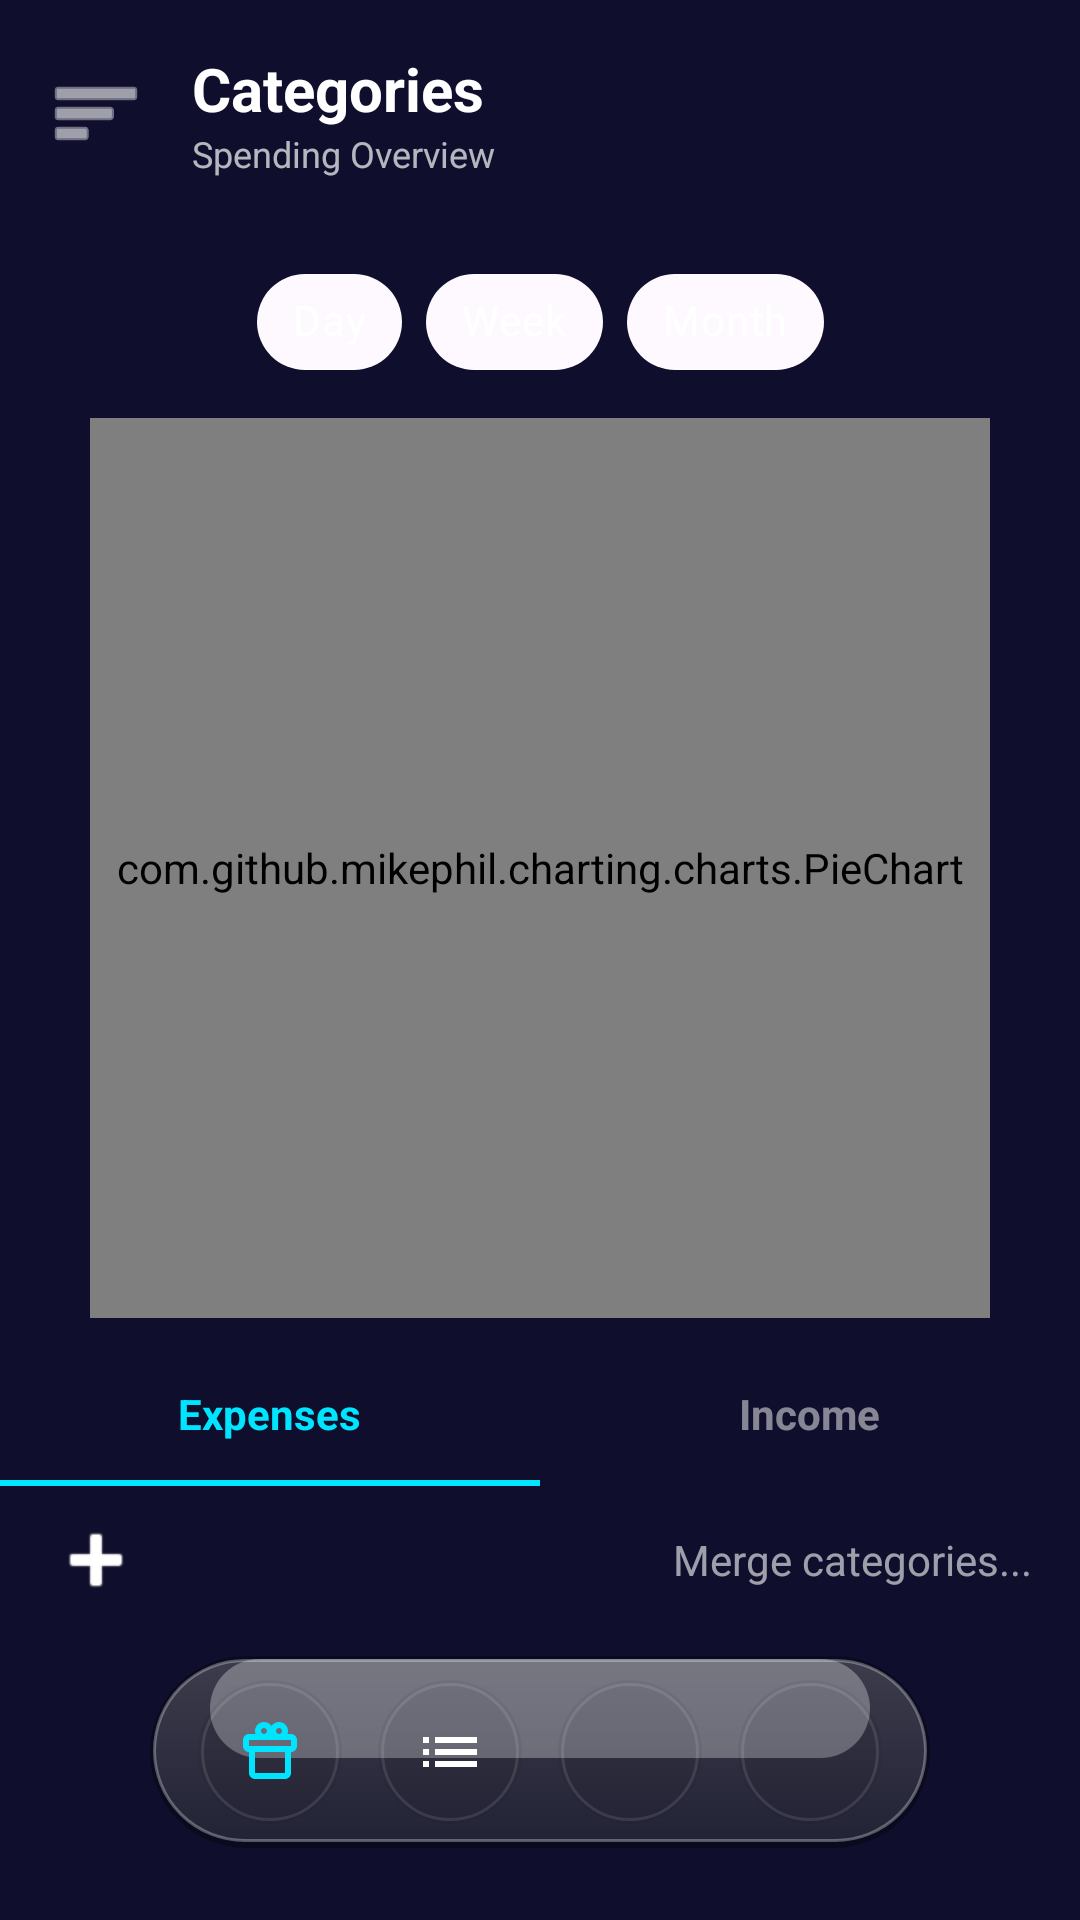

Here is an Android app screen rendered from its layout file. Give the layout XML and the strings, colors and styles it references.
<!-- AndroidManifest.xml: application theme Theme.Budget_App -->
<!-- res/layout/activity_category.xml -->
<?xml version="1.0" encoding="utf-8"?>
<androidx.drawerlayout.widget.DrawerLayout xmlns:android="http://schemas.android.com/apk/res/android"
    xmlns:app="http://schemas.android.com/apk/res-auto"
    xmlns:tools="http://schemas.android.com/tools"
    android:id="@+id/drawer_layout"
    android:layout_width="match_parent"
    android:layout_height="match_parent"
    android:background="@color/dark_bg"
    tools:context=".Category">

    <androidx.constraintlayout.widget.ConstraintLayout
        android:id="@+id/main"
        android:layout_width="match_parent"
        android:layout_height="match_parent">

        <LinearLayout
            android:id="@+id/header"
            android:layout_width="match_parent"
            android:layout_height="wrap_content"
            android:orientation="horizontal"
            android:padding="16dp"
            android:gravity="center_vertical"
            app:layout_constraintTop_toTopOf="parent">

            <ImageView
                android:id="@+id/ivMenu"
                android:layout_width="32dp"
                android:layout_height="32dp"
                android:src="@android:drawable/ic_menu_sort_by_size"
                app:tint="@color/white" />

            <LinearLayout
                android:layout_width="wrap_content"
                android:layout_height="wrap_content"
                android:layout_marginStart="16dp"
                android:orientation="vertical">
                <TextView
                    android:id="@+id/tvTitle"
                    android:layout_width="wrap_content"
                    android:layout_height="wrap_content"
                    android:text="Categories"
                    android:textColor="@color/white"
                    android:textSize="20sp"
                    android:textStyle="bold" />
                <TextView
                    android:layout_width="wrap_content"
                    android:layout_height="wrap_content"
                    android:text="Spending Overview"
                    android:textColor="@color/white"
                    android:alpha="0.7"
                    android:textSize="12sp" />
            </LinearLayout>
        </LinearLayout>

        <com.google.android.material.chip.ChipGroup
            android:id="@+id/chipGroupFilter"
            android:layout_width="wrap_content"
            android:layout_height="wrap_content"
            android:layout_marginTop="8dp"
            app:singleSelection="true"
            app:selectionRequired="true"
            app:layout_constraintEnd_toEndOf="parent"
            app:layout_constraintStart_toStartOf="parent"
            app:layout_constraintTop_toBottomOf="@id/header">

            <com.google.android.material.chip.Chip
                android:id="@+id/chipDay"
                style="@style/Widget.MaterialComponents.Chip.Choice"
                android:layout_width="wrap_content"
                android:layout_height="wrap_content"
                android:text="Day"
                android:textColor="@color/white"
                app:chipBackgroundColor="@color/glass_white" />

            <com.google.android.material.chip.Chip
                android:id="@+id/chipWeek"
                style="@style/Widget.MaterialComponents.Chip.Choice"
                android:layout_width="wrap_content"
                android:layout_height="wrap_content"
                android:text="Week"
                android:textColor="@color/white"
                app:chipBackgroundColor="@color/glass_white" />

            <com.google.android.material.chip.Chip
                android:id="@+id/chipMonth"
                style="@style/Widget.MaterialComponents.Chip.Choice"
                android:layout_width="wrap_content"
                android:layout_height="wrap_content"
                android:checked="true"
                android:text="Month"
                android:textColor="@color/white"
                app:chipBackgroundColor="@color/glass_white" />
        </com.google.android.material.chip.ChipGroup>

        <com.github.mikephil.charting.charts.PieChart
            android:id="@+id/categoryPieChart"
            android:layout_width="300dp"
            android:layout_height="300dp"
            android:layout_marginTop="8dp"
            app:layout_constraintEnd_toEndOf="parent"
            app:layout_constraintStart_toStartOf="parent"
            app:layout_constraintTop_toBottomOf="@id/chipGroupFilter" />

        <LinearLayout
            android:id="@+id/llTabs"
            android:layout_width="match_parent"
            android:layout_height="48dp"
            android:layout_marginTop="8dp"
            android:orientation="horizontal"
            app:layout_constraintTop_toBottomOf="@id/categoryPieChart">

            <FrameLayout
                android:id="@+id/tabExpenses"
                android:layout_width="0dp"
                android:layout_height="match_parent"
                android:layout_weight="1">
                <TextView
                    android:id="@+id/tvExpensesTab"
                    android:layout_width="wrap_content"
                    android:layout_height="wrap_content"
                    android:layout_gravity="center"
                    android:text="Expenses"
                    android:textColor="@color/neon_blue"
                    android:textStyle="bold" />
                <View
                    android:id="@+id/indicatorExpenses"
                    android:layout_width="match_parent"
                    android:layout_height="2dp"
                    android:layout_gravity="bottom"
                    android:background="@color/neon_blue" />
            </FrameLayout>

            <FrameLayout
                android:id="@+id/tabIncome"
                android:layout_width="0dp"
                android:layout_height="match_parent"
                android:layout_weight="1">
                <TextView
                    android:id="@+id/tvIncomeTab"
                    android:layout_width="wrap_content"
                    android:layout_height="wrap_content"
                    android:layout_gravity="center"
                    android:text="Income"
                    android:textColor="@color/white"
                    android:alpha="0.5"
                    android:textStyle="bold" />
                <View
                    android:id="@+id/indicatorIncome"
                    android:layout_width="match_parent"
                    android:layout_height="2dp"
                    android:layout_gravity="bottom"
                    android:background="@color/neon_blue"
                    android:visibility="invisible" />
            </FrameLayout>
        </LinearLayout>

        <androidx.recyclerview.widget.RecyclerView
            android:id="@+id/rv_categories"
            android:layout_width="match_parent"
            android:layout_height="0dp"
            android:layout_marginTop="8dp"
            app:layout_constraintBottom_toTopOf="@id/bottomActions"
            app:layout_constraintTop_toBottomOf="@id/llTabs" />

        <LinearLayout
            android:id="@+id/bottomActions"
            android:layout_width="match_parent"
            android:layout_height="wrap_content"
            android:orientation="horizontal"
            android:padding="16dp"
            android:gravity="center_vertical"
            app:layout_constraintBottom_toTopOf="@id/includeBottomNav">

            <ImageView
                android:id="@+id/fab_add_category"
                android:layout_width="32dp"
                android:layout_height="32dp"
                android:src="@android:drawable/ic_input_add"
                app:tint="@color/white" />

            <View
                android:layout_width="0dp"
                android:layout_height="1dp"
                android:layout_weight="1" />

            <TextView
                android:id="@+id/tvMergeCategories"
                android:layout_width="wrap_content"
                android:layout_height="wrap_content"
                android:text="Merge categories..."
                android:textColor="@color/white"
                android:alpha="0.6"
                android:textSize="14sp" />
        </LinearLayout>

        <include
            android:id="@+id/includeBottomNav"
            layout="@layout/layout_bottom_nav"
            android:layout_width="match_parent"
            android:layout_height="wrap_content"
            app:layout_constraintBottom_toBottomOf="parent" />

    </androidx.constraintlayout.widget.ConstraintLayout>

    <com.google.android.material.navigation.NavigationView
        android:id="@+id/nav_view"
        android:layout_width="wrap_content"
        android:layout_height="match_parent"
        android:layout_gravity="start"
        app:menu="@menu/drawer_menu" />

</androidx.drawerlayout.widget.DrawerLayout>
<!-- res/layout/layout_bottom_nav.xml (included above) -->
<?xml version="1.0" encoding="utf-8"?>
<FrameLayout xmlns:android="http://schemas.android.com/apk/res/android"
    xmlns:app="http://schemas.android.com/apk/res-auto"
    android:layout_width="match_parent"
    android:layout_height="100dp"
    android:paddingBottom="24dp">

    
    <LinearLayout
        android:id="@+id/tabContainer"
        android:layout_width="wrap_content"
        android:layout_height="64dp"
        android:layout_gravity="center"
        android:background="@drawable/glass_tab_container_bg"
        android:gravity="center"
        android:orientation="horizontal"
        android:paddingHorizontal="16dp">

        
        <FrameLayout
            android:id="@+id/nav_well_1"
            android:layout_width="48dp"
            android:layout_height="48dp"
            android:background="@drawable/recessed_well_bg"
            android:clickable="true"
            android:focusable="true">
            <ImageView
                android:id="@+id/nav_icon_1"
                android:layout_width="24dp"
                android:layout_height="24dp"
                android:layout_gravity="center"
                android:src="@drawable/ic_tab_gift" />
        </FrameLayout>

        
        <FrameLayout
            android:id="@+id/nav_well_2"
            android:layout_width="48dp"
            android:layout_height="48dp"
            android:layout_marginStart="12dp"
            android:background="@drawable/recessed_well_bg"
            android:clickable="true"
            android:focusable="true">
            <ImageView
                android:id="@+id/nav_icon_2"
                android:layout_width="24dp"
                android:layout_height="24dp"
                android:layout_gravity="center"
                android:src="@drawable/ic_tab_menu"
                app:tint="@color/white" />
        </FrameLayout>

        
        <FrameLayout
            android:id="@+id/nav_well_3"
            android:layout_width="48dp"
            android:layout_height="48dp"
            android:layout_marginStart="12dp"
            android:background="@drawable/recessed_well_bg"
            android:clickable="true"
            android:focusable="true">
            <ImageView
                android:id="@+id/nav_icon_3"
                android:layout_width="24dp"
                android:layout_height="24dp"
                android:layout_gravity="center"
                android:src="@drawable/ic_tab_eye"
                app:tint="@color/white" />
        </FrameLayout>

        
        <FrameLayout
            android:id="@+id/nav_well_4"
            android:layout_width="48dp"
            android:layout_height="48dp"
            android:layout_marginStart="12dp"
            android:background="@drawable/recessed_well_bg"
            android:clickable="true"
            android:focusable="true">
            <ImageView
                android:id="@+id/nav_icon_4"
                android:layout_width="24dp"
                android:layout_height="24dp"
                android:layout_gravity="center"
                android:src="@drawable/ic_tab_star"
                app:tint="@color/white" />
        </FrameLayout>

    </LinearLayout>
</FrameLayout>
<!-- resources referenced by this layout -->
<resources>
  <color name="dark_bg">#0F0F2D</color>
  <color name="glass_white">#33FFFFFF</color>
  <color name="neon_blue">#00E5FF</color>
  <color name="white">#FFFFFFFF</color>
  <!-- drawable glass_tab_container_bg (drawable) -->
  <?xml version="1.0" encoding="utf-8"?>
  <layer-list xmlns:android="http://schemas.android.com/apk/res/android">
      
      <item>
          <shape android:shape="rectangle">
              <corners android:radius="40dp" />
              <solid android:color="#4D000000" />
          </shape>
      </item>
  
      
      <item
          android:bottom="2dp"
          android:left="1dp"
          android:right="1dp"
          android:top="1dp">
          <shape android:shape="rectangle">
              <corners android:radius="40dp" />
              <gradient
                  android:angle="270"
                  android:centerColor="#26FFFFFF"
                  android:endColor="#1AFFFFFF"
                  android:startColor="#33FFFFFF" />
              <stroke
                  android:width="1dp"
                  android:color="#4DFFFFFF" />
          </shape>
      </item>
  
      
      <item
          android:bottom="30dp"
          android:left="20dp"
          android:right="20dp"
          android:top="1dp">
          <shape android:shape="rectangle">
              <corners android:radius="40dp" />
              <solid android:color="#4DFFFFFF" />
          </shape>
      </item>
  </layer-list>
  <!-- drawable ic_tab_gift (drawable) -->
  <vector xmlns:android="http://schemas.android.com/apk/res/android"
      android:width="24dp"
      android:height="24dp"
      android:viewportWidth="24"
      android:viewportHeight="24">
      <path
          android:fillColor="#00E5FF"
          android:pathData="M20,6h-2.18c0.11,-0.31 0.18,-0.65 0.18,-1c0,-1.66 -1.34,-3 -3,-3c-1.05,0 -1.97,0.54 -2.5,1.35C11.97,2.54 11.05,2 10,2C8.34,2 7,3.34 7,5c0,0.35 0.07,0.69 0.18,1L5,6c-1.1,0 -2,0.9 -2,2v2c0,1.1 0.9,2 2,2v7c0,1.1 0.9,2 2,2h10c1.1,0 2,-0.9 2,-2v-7c1.1,0 2,-0.9 2,-2L21,8c0,-1.1 -0.9,-2 -2,-2zM15,4c0.55,0 1,0.45 1,1s-0.45,1 -1,1 -1,-0.45 -1,-1 0.45,-1 1,-1zM10,4c0.55,0 1,0.45 1,1s-0.45,1 -1,1 -1,-0.45 -1,-1 0.45,-1 1,-1zM19,10L5,10L5,8h14v2zM17,19L7,19v-7h10v7z" />
  </vector>
  <!-- drawable ic_tab_menu (drawable) -->
  <vector xmlns:android="http://schemas.android.com/apk/res/android"
      android:width="24dp"
      android:height="24dp"
      android:viewportWidth="24"
      android:viewportHeight="24">
      <path
          android:fillColor="#FFFFFF"
          android:pathData="M3,13h2v-2H3V13zM3,17h2v-2H3V17zM3,9h2V7H3V9zM7,13h14v-2H7V13zM7,17h14v-2H7V17zM7,7v2h14V7H7z" />
  </vector>
  <!-- drawable recessed_well_bg (drawable) -->
  <?xml version="1.0" encoding="utf-8"?>
  <selector xmlns:android="http://schemas.android.com/apk/res/android">
      
      <item android:state_selected="true">
          <layer-list>
              <item>
                  <shape android:shape="oval">
                      <solid android:color="#2600E5FF" />
                      <stroke
                          android:width="1dp"
                          android:color="#8000E5FF" />
                  </shape>
              </item>
          </layer-list>
      </item>
  
      
      <item>
          <layer-list>
              
              <item>
                  <shape android:shape="oval">
                      <solid android:color="#0D000000" />
                  </shape>
              </item>
              
              <item
                  android:bottom="1dp"
                  android:left="1dp"
                  android:right="1dp"
                  android:top="1dp">
                  <shape android:shape="oval">
                      <stroke
                          android:width="1dp"
                          android:color="#1AFFFFFF" />
                  </shape>
              </item>
          </layer-list>
      </item>
  </selector>
  <style name="Theme.Budget_App" parent="Base.Theme.Budget_App" />
  <style name="Base.Theme.Budget_App" parent="Theme.Material3.DayNight.NoActionBar">
          
          
      </style>
</resources>
